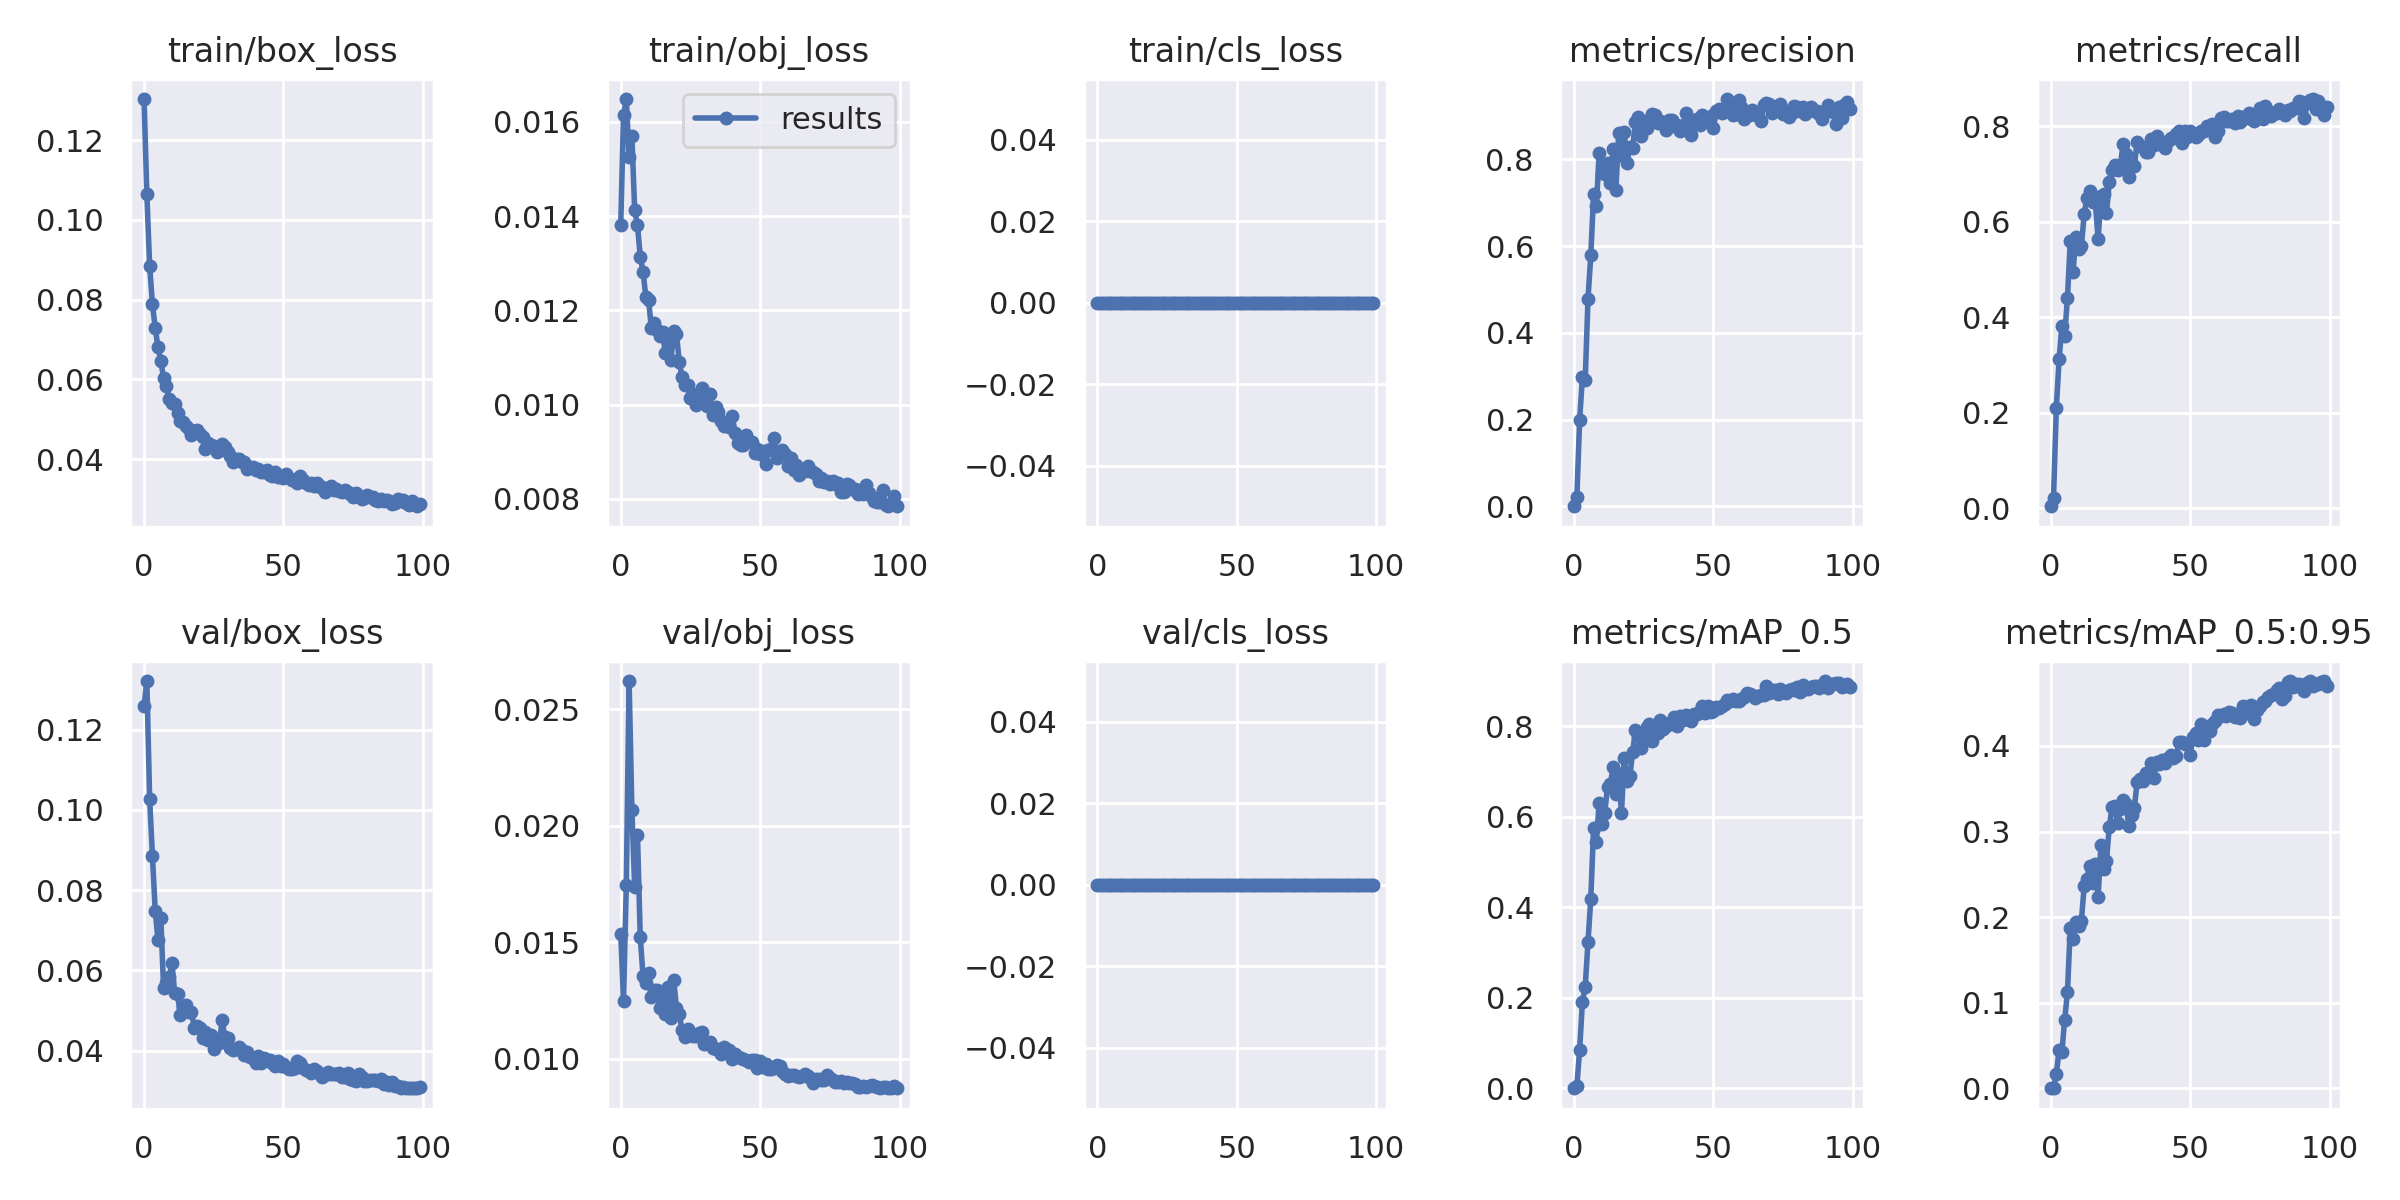

Data behind this chart, as committed beside it:
epoch, train/box_loss, train/obj_loss, train/cls_loss, metrics/precision, metrics/recall, metrics/mAP_0.5, metrics/mAP_0.5:0.95, val/box_loss, val/obj_loss, val/cls_loss, x/lr0, x/lr1, x/lr2
0, 0.1303, 0.01381, 0, 0.0004229, 0.004518, 6.1759e-05, 7.9305e-06, 0.1258, 0.01537, 0, 0.0024, 0.0024, 0.0784
1, 0.1065, 0.01614, 0, 0.02123, 0.02259, 0.00393, 0.000791, 0.1321, 0.01249, 0, 0.004861, 0.004861, 0.05586
2, 0.08843, 0.01648, 0, 0.1997, 0.2093, 0.0855, 0.01649, 0.1028, 0.01745, 0, 0.007282, 0.007282, 0.03328
3, 0.07892, 0.01524, 0, 0.2994, 0.3118, 0.191, 0.04485, 0.08852, 0.02622, 0, 0.009662, 0.009662, 0.01066
4, 0.07292, 0.0157, 0, 0.2917, 0.3821, 0.2246, 0.04224, 0.07487, 0.02068, 0, 0.00968, 0.00968, 0.00968
5, 0.06803, 0.01412, 0, 0.4789, 0.3613, 0.3241, 0.07999, 0.06746, 0.01739, 0, 0.00968, 0.00968, 0.00968
6, 0.06471, 0.01381, 0, 0.5789, 0.441, 0.4189, 0.1124, 0.07315, 0.01962, 0, 0.0096, 0.0096, 0.0096
7, 0.06032, 0.01314, 0, 0.7201, 0.5587, 0.5755, 0.1869, 0.05562, 0.01522, 0, 0.00952, 0.00952, 0.00952
8, 0.05844, 0.01282, 0, 0.6925, 0.4952, 0.5448, 0.1744, 0.05681, 0.01353, 0, 0.00944, 0.00944, 0.00944
9, 0.05511, 0.01229, 0, 0.8141, 0.5678, 0.6311, 0.1941, 0.05844, 0.01325, 0, 0.00936, 0.00936, 0.00936
10, 0.05418, 0.01221, 0, 0.7694, 0.5437, 0.5831, 0.1901, 0.06183, 0.01367, 0, 0.00928, 0.00928, 0.00928
11, 0.05377, 0.01162, 0, 0.7657, 0.5497, 0.6093, 0.1957, 0.05429, 0.01266, 0, 0.0092, 0.0092, 0.0092
12, 0.05148, 0.01174, 0, 0.7914, 0.616, 0.6655, 0.2363, 0.05398, 0.01294, 0, 0.00912, 0.00912, 0.00912
13, 0.04955, 0.01159, 0, 0.7461, 0.6506, 0.6722, 0.245, 0.04897, 0.01294, 0, 0.00904, 0.00904, 0.00904
14, 0.04939, 0.01146, 0, 0.8243, 0.6642, 0.7099, 0.2603, 0.05096, 0.01218, 0, 0.00896, 0.00896, 0.00896
15, 0.04831, 0.01153, 0, 0.7294, 0.6416, 0.6508, 0.24, 0.0514, 0.01285, 0, 0.00888, 0.00888, 0.00888
16, 0.04756, 0.01109, 0, 0.8604, 0.6416, 0.6956, 0.2625, 0.04959, 0.01193, 0, 0.0088, 0.0088, 0.0088
17, 0.04614, 0.01145, 0, 0.811, 0.5633, 0.6094, 0.2237, 0.0496, 0.01308, 0, 0.00872, 0.00872, 0.00872
18, 0.04691, 0.01094, 0, 0.8627, 0.6532, 0.729, 0.2839, 0.04572, 0.01176, 0, 0.00864, 0.00864, 0.00864
19, 0.04737, 0.01157, 0, 0.7915, 0.6575, 0.6796, 0.2565, 0.0461, 0.01339, 0, 0.00856, 0.00856, 0.00856
20, 0.04643, 0.0115, 0, 0.8286, 0.6188, 0.6894, 0.2657, 0.04555, 0.01217, 0, 0.00848, 0.00848, 0.00848
21, 0.04557, 0.0109, 0, 0.8269, 0.6835, 0.7423, 0.3053, 0.04305, 0.01192, 0, 0.0084, 0.0084, 0.0084
22, 0.04245, 0.01058, 0, 0.8853, 0.7093, 0.7915, 0.3286, 0.04467, 0.01121, 0, 0.00832, 0.00832, 0.00832
23, 0.04398, 0.01041, 0, 0.8966, 0.7184, 0.7781, 0.3294, 0.04269, 0.01093, 0, 0.00824, 0.00824, 0.00824
24, 0.0436, 0.01043, 0, 0.8548, 0.7091, 0.7528, 0.3101, 0.04386, 0.01125, 0, 0.00816, 0.00816, 0.00816
25, 0.04337, 0.01013, 0, 0.8766, 0.7199, 0.7764, 0.3269, 0.04045, 0.011, 0, 0.00808, 0.00808, 0.00808
26, 0.04183, 0.01023, 0, 0.8721, 0.7635, 0.7994, 0.3374, 0.04247, 0.01098, 0, 0.008, 0.008, 0.008
27, 0.04247, 0.009995, 0, 0.8913, 0.7425, 0.8054, 0.3319, 0.04183, 0.01096, 0, 0.00792, 0.00792, 0.00792
28, 0.04369, 0.01013, 0, 0.9055, 0.6943, 0.7683, 0.3066, 0.04755, 0.01111, 0, 0.00784, 0.00784, 0.00784
29, 0.04306, 0.01035, 0, 0.9017, 0.7183, 0.7881, 0.3195, 0.0433, 0.01114, 0, 0.00776, 0.00776, 0.00776
30, 0.04184, 0.01026, 0, 0.8844, 0.7169, 0.785, 0.3274, 0.04315, 0.01063, 0, 0.00768, 0.00768, 0.00768
31, 0.04079, 0.009965, 0, 0.8884, 0.7677, 0.8136, 0.3584, 0.04071, 0.01066, 0, 0.0076, 0.0076, 0.0076
32, 0.03932, 0.01022, 0, 0.8827, 0.759, 0.7944, 0.3611, 0.04011, 0.01069, 0, 0.00752, 0.00752, 0.00752
33, 0.04003, 0.009778, 0, 0.867, 0.7558, 0.8003, 0.3594, 0.04047, 0.01045, 0, 0.00744, 0.00744, 0.00744
34, 0.04007, 0.009945, 0, 0.8916, 0.7455, 0.807, 0.3682, 0.04076, 0.01041, 0, 0.00736, 0.00736, 0.00736
35, 0.03936, 0.009843, 0, 0.8918, 0.747, 0.8062, 0.3656, 0.04007, 0.0104, 0, 0.00728, 0.00728, 0.00728
36, 0.03922, 0.009652, 0, 0.877, 0.7741, 0.8201, 0.3804, 0.03899, 0.01022, 0, 0.0072, 0.0072, 0.0072
37, 0.03757, 0.009555, 0, 0.8782, 0.7604, 0.8, 0.3622, 0.0397, 0.01051, 0, 0.00712, 0.00712, 0.00712
38, 0.03804, 0.00957, 0, 0.8645, 0.7785, 0.8218, 0.3815, 0.03835, 0.01029, 0, 0.00704, 0.00704, 0.00704
39, 0.03804, 0.009531, 0, 0.8747, 0.7675, 0.8143, 0.379, 0.03825, 0.01038, 0, 0.00696, 0.00696, 0.00696
40, 0.03731, 0.009754, 0, 0.908, 0.7605, 0.8247, 0.3834, 0.03687, 0.009986, 0, 0.00688, 0.00688, 0.00688
41, 0.03764, 0.009407, 0, 0.8897, 0.7545, 0.817, 0.3801, 0.03875, 0.01019, 0, 0.0068, 0.0068, 0.0068
42, 0.03667, 0.009191, 0, 0.8559, 0.7696, 0.8115, 0.386, 0.0368, 0.01006, 0, 0.00672, 0.00672, 0.00672
43, 0.0369, 0.009149, 0, 0.8863, 0.7756, 0.8275, 0.3894, 0.03819, 0.01003, 0, 0.00664, 0.00664, 0.00664
44, 0.03732, 0.009143, 0, 0.8924, 0.7756, 0.8278, 0.3857, 0.03753, 0.009959, 0, 0.00656, 0.00656, 0.00656
45, 0.03611, 0.00936, 0, 0.8795, 0.7831, 0.8344, 0.3886, 0.03769, 0.009919, 0, 0.00648, 0.00648, 0.00648
46, 0.03586, 0.009235, 0, 0.9034, 0.789, 0.845, 0.4042, 0.03692, 0.009857, 0, 0.0064, 0.0064, 0.0064
47, 0.03673, 0.009207, 0, 0.8881, 0.7646, 0.8303, 0.4041, 0.03612, 0.009923, 0, 0.00632, 0.00632, 0.00632
48, 0.03551, 0.008976, 0, 0.8928, 0.7907, 0.8445, 0.4022, 0.03737, 0.009945, 0, 0.00624, 0.00624, 0.00624
49, 0.03552, 0.009049, 0, 0.9003, 0.7771, 0.8309, 0.4026, 0.03627, 0.009612, 0, 0.00616, 0.00616, 0.00616
50, 0.0353, 0.008956, 0, 0.8733, 0.789, 0.8334, 0.3889, 0.03677, 0.009892, 0, 0.00608, 0.00608, 0.00608
51, 0.03634, 0.009013, 0, 0.9107, 0.7846, 0.8436, 0.4108, 0.03592, 0.009656, 0, 0.006, 0.006, 0.006
52, 0.03529, 0.008741, 0, 0.9165, 0.7771, 0.8408, 0.4154, 0.03551, 0.009771, 0, 0.00592, 0.00592, 0.00592
53, 0.03466, 0.009029, 0, 0.9073, 0.7815, 0.8443, 0.4068, 0.0353, 0.00953, 0, 0.00584, 0.00584, 0.00584
54, 0.03474, 0.009062, 0, 0.913, 0.7906, 0.8494, 0.4251, 0.03577, 0.009561, 0, 0.00576, 0.00576, 0.00576
55, 0.03395, 0.009284, 0, 0.9392, 0.7904, 0.8591, 0.4074, 0.0374, 0.009585, 0, 0.00568, 0.00568, 0.00568
56, 0.03576, 0.008863, 0, 0.9188, 0.8011, 0.8555, 0.4224, 0.03679, 0.009715, 0, 0.0056, 0.0056, 0.0056
57, 0.03472, 0.009001, 0, 0.9027, 0.7967, 0.8597, 0.4175, 0.0356, 0.009694, 0, 0.00552, 0.00552, 0.00552
58, 0.03412, 0.009042, 0, 0.9046, 0.8042, 0.8566, 0.426, 0.03508, 0.00947, 0, 0.00544, 0.00544, 0.00544
59, 0.03364, 0.008959, 0, 0.9365, 0.7771, 0.8567, 0.4296, 0.03488, 0.009322, 0, 0.00536, 0.00536, 0.00536
... 40 more rows
